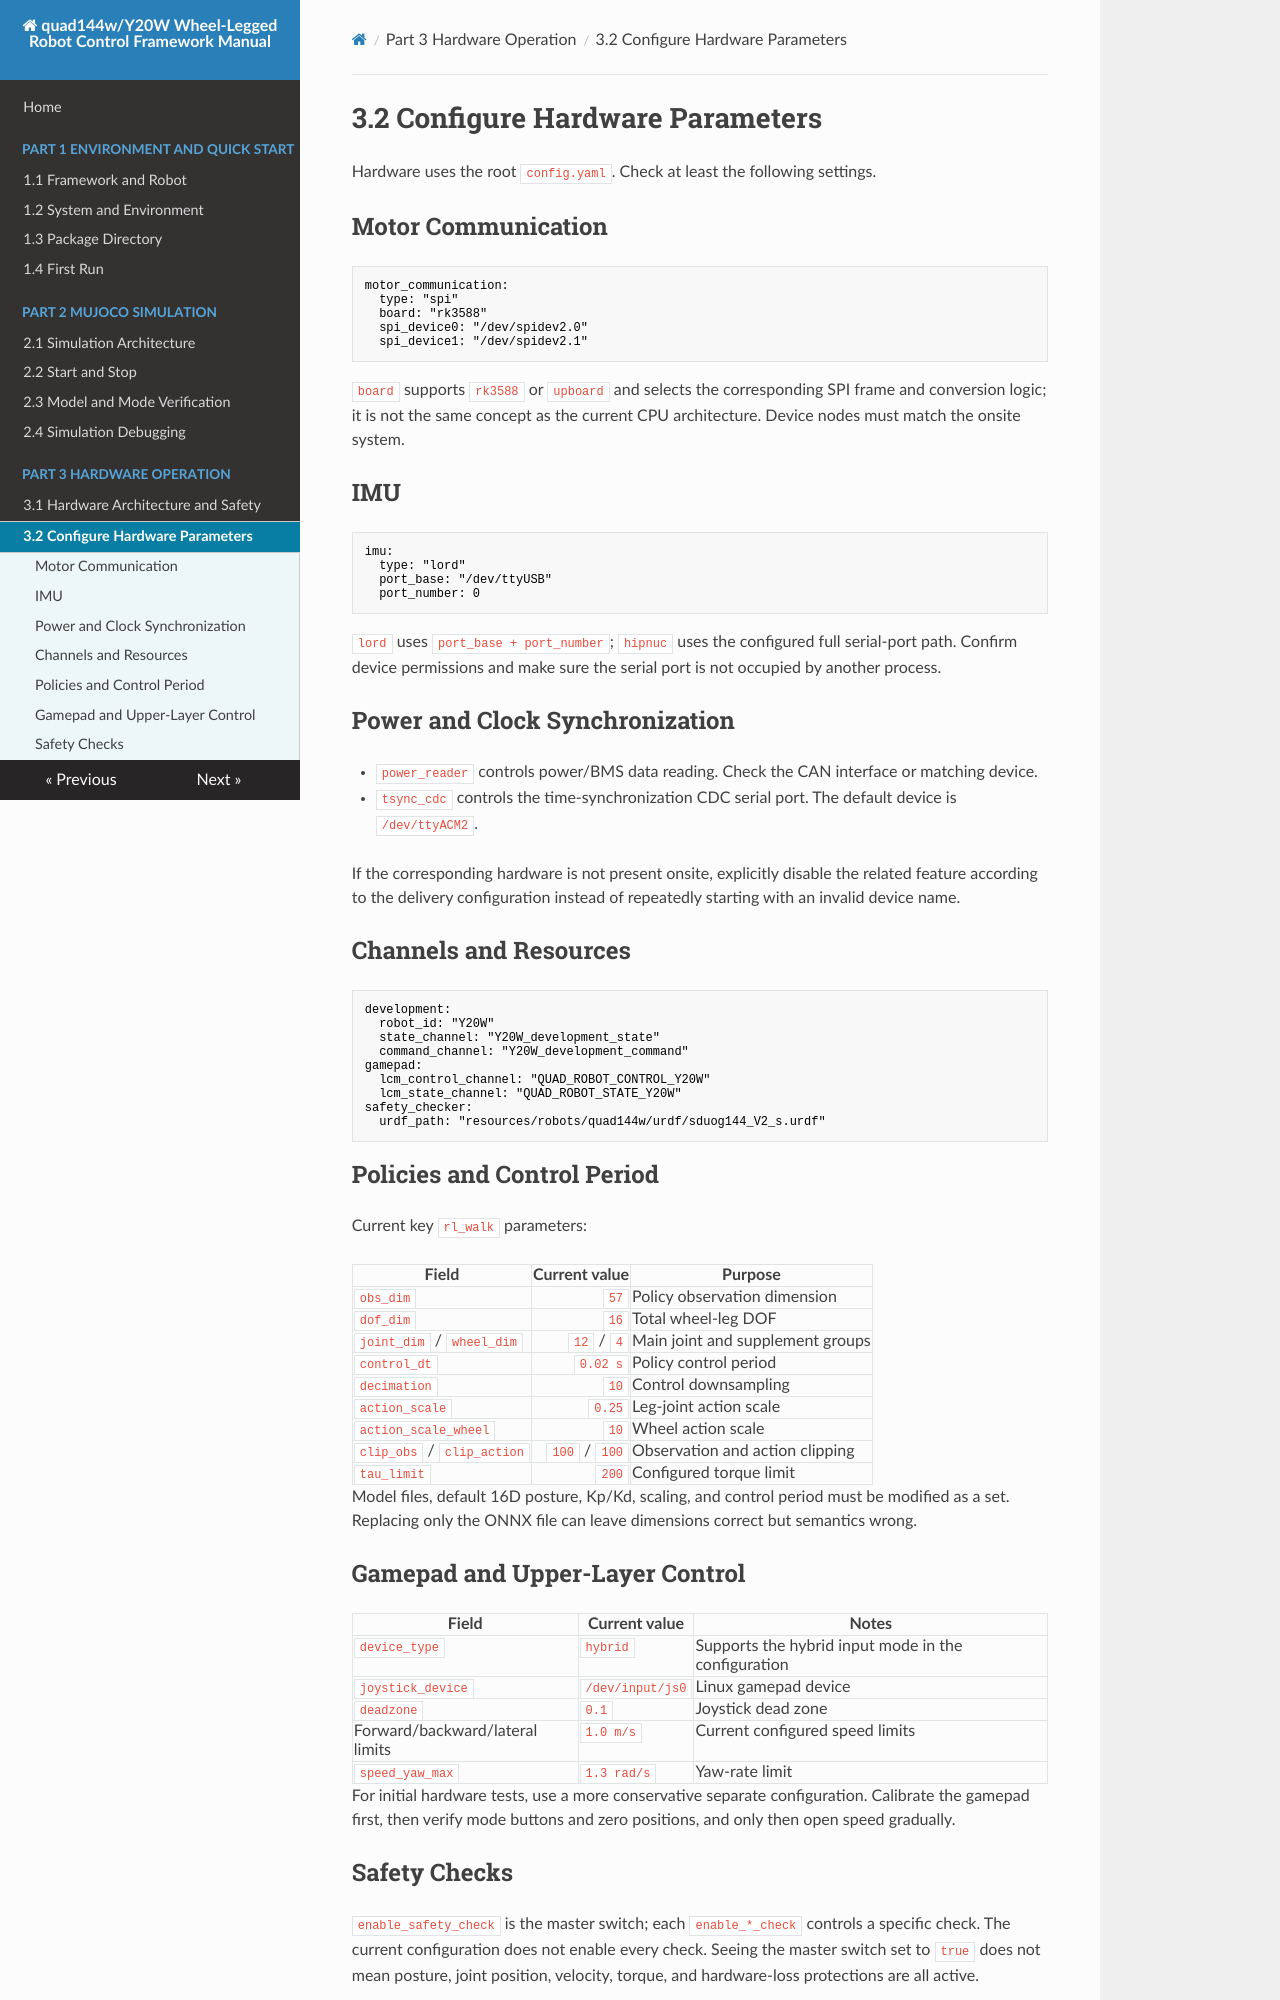

repository: YoboticsHub/yobotics_quad144w · page: part-3-hardware/2.config.html · generator: mkdocs

# 3.2 Configure Hardware Parameters

Hardware uses the root `config.yaml`. Check at least the following settings.

## Motor Communication

```yaml
motor_communication:
  type: "spi"
  board: "rk3588"
  spi_device0: "/dev/spidev2.0"
  spi_device1: "/dev/spidev2.1"
```

`board` supports `rk3588` or `upboard` and selects the corresponding SPI frame and conversion logic; it is not the same concept as the current CPU architecture. Device nodes must match the onsite system.

## IMU

```yaml
imu:
  type: "lord"
  port_base: "/dev/ttyUSB"
  port_number: 0
```

`lord` uses `port_base + port_number`; `hipnuc` uses the configured full serial-port path. Confirm device permissions and make sure the serial port is not occupied by another process.

## Power and Clock Synchronization

- `power_reader` controls power/BMS data reading. Check the CAN interface or matching device.
- `tsync_cdc` controls the time-synchronization CDC serial port. The default device is `/dev/ttyACM2`.

If the corresponding hardware is not present onsite, explicitly disable the related feature according to the delivery configuration instead of repeatedly starting with an invalid device name.

## Channels and Resources

```yaml
development:
  robot_id: "Y20W"
  state_channel: "Y20W_development_state"
  command_channel: "Y20W_development_command"
gamepad:
  lcm_control_channel: "QUAD_ROBOT_CONTROL_Y20W"
  lcm_state_channel: "QUAD_ROBOT_STATE_Y20W"
safety_checker:
  urdf_path: "resources/robots/quad144w/urdf/sduog144_V2_s.urdf"
```

## Policies and Control Period

Current key `rl_walk` parameters:

| Field | Current value | Purpose |
| --- | ---: | --- |
| `obs_dim` | `57` | Policy observation dimension |
| `dof_dim` | `16` | Total wheel-leg DOF |
| `joint_dim` / `wheel_dim` | `12` / `4` | Main joint and supplement groups |
| `control_dt` | `0.02 s` | Policy control period |
| `decimation` | `10` | Control downsampling |
| `action_scale` | `0.25` | Leg-joint action scale |
| `action_scale_wheel` | `10` | Wheel action scale |
| `clip_obs` / `clip_action` | `100` / `100` | Observation and action clipping |
| `tau_limit` | `200` | Configured torque limit |

Model files, default 16D posture, Kp/Kd, scaling, and control period must be modified as a set. Replacing only the ONNX file can leave dimensions correct but semantics wrong.

## Gamepad and Upper-Layer Control

| Field | Current value | Notes |
| --- | --- | --- |
| `device_type` | `hybrid` | Supports the hybrid input mode in the configuration |
| `joystick_device` | `/dev/input/js0` | Linux gamepad device |
| `deadzone` | `0.1` | Joystick dead zone |
| Forward/backward/lateral limits | `1.0 m/s` | Current configured speed limits |
| `speed_yaw_max` | `1.3 rad/s` | Yaw-rate limit |

For initial hardware tests, use a more conservative separate configuration. Calibrate the gamepad first, then verify mode buttons and zero positions, and only then open speed gradually.
